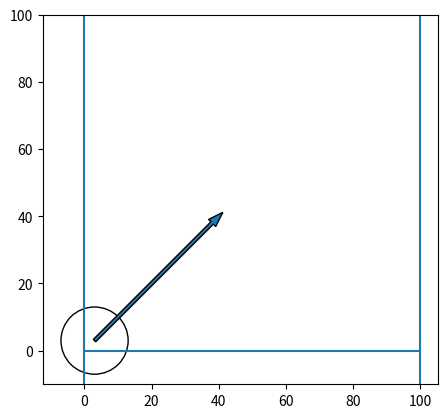

Write Python code to recreate this figure.
from dataclasses import dataclass
from math import sqrt
from typing import TypeAlias

import matplotlib.axes
import matplotlib.pyplot as plt

DIMENSION = 2
BOX_WIDTH = 100.0
SPRING_CONSTANT = 1.0
WALL_SPRING_CONSTANT = 5.0
GRAVITY_CONSTANT = 1.0

Position: TypeAlias = list[float]
Velocity: TypeAlias = list[float]
Force: TypeAlias = list[float]

@dataclass
class Particle:
    position: Position
    radius: float

    def __post_init__(self):
        self.mass = self.radius ** DIMENSION
        self.force = [0.0] * DIMENSION
        self.velocity = [0.0] * DIMENSION


def update_repulsive_forces(particles: list[Particle]) -> None:
    for i in range(len(particles)):
        for j in range(i+1, len(particles)):
            pos_ix, pos_iy = particles[i].position
            pos_jx, pos_jy = particles[j].position
            distance = sqrt((pos_ix - pos_jx) ** 2 + (pos_iy - pos_jy) ** 2)
            if (elongation := particles[i].radius + particles[j].radius - distance) > 0:
                force_ix = SPRING_CONSTANT * elongation * (pos_ix - pos_jx) / distance
                force_iy = SPRING_CONSTANT * elongation * (pos_iy - pos_jy) / distance
                particles[i].force[0] += force_ix
                particles[i].force[1] += force_iy
                particles[j].force[0] -= force_ix
                particles[j].force[1] -= force_iy


def update_wall_forces(particles: list[Particle]) -> None:
    for particle in particles:
        # left wall
        if (elongation := particle.radius - particle.position[0]) > 0:
            particle.force[0] += WALL_SPRING_CONSTANT * elongation
        # right wall
        if (elongation := particle.position[0] + particle.radius - BOX_WIDTH) > 0:
            particle.force[0] -= WALL_SPRING_CONSTANT * elongation
        # bottom wall
        if (elongation := particle.radius - particle.position[1]) > 0:
            particle.force[1] += WALL_SPRING_CONSTANT * elongation


def draw_box(ax: matplotlib.axes.Axes) -> None:
    ax.axline((0.0, 0.0), (0.0, 1000.0))
    ax.plot((0.0, BOX_WIDTH), (0.0, 0.0))
    ax.axline((BOX_WIDTH, 0.0), (BOX_WIDTH, 1000.0))

def draw_particle(particle: Particle, ax: matplotlib.axes.Axes) -> None:
    ax.add_patch(plt.Circle(particle.position, int(particle.radius), fill=False))  # type: ignore=
    ax.arrow(*particle.position, *particle.force, width=1)

def main() -> None:
    fig = plt.figure()
    ax = fig.add_subplot()
    draw_box(ax)
    particles = [
        Particle([3.0, 3.0], 10)
    ]
    update_wall_forces(particles)
    for particle in particles:
        draw_particle(particle, ax)
    ax.set_aspect("equal")
    ax.set_ylim((-10, BOX_WIDTH))
    plt.show()


if __name__ == "__main__":
    main()
